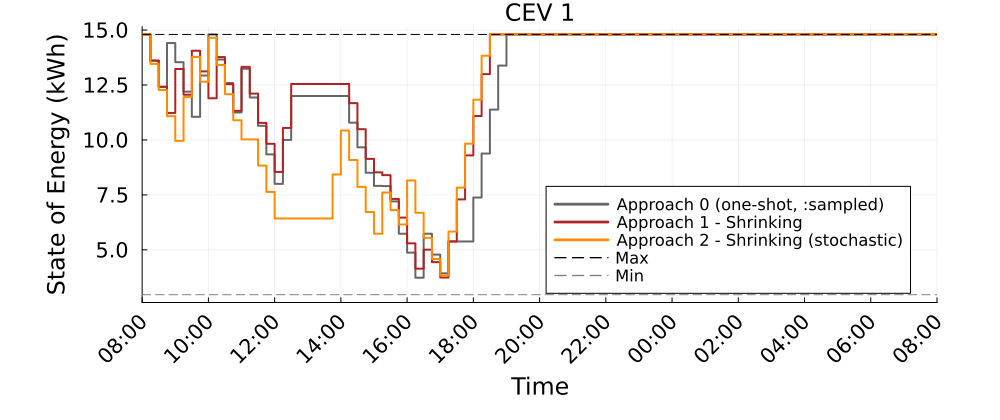

Data behind this chart, as committed beside it:
Time_Period, CEV_1_A0_kWh, CEV_1_A1S_kWh, CEV_1_A2S_kWh
1, 14.8, 14.8, 14.8
2, 13.61, 13.61, 13.46
3, 12.41, 12.42, 12.27
4, 14.41, 11.23, 11.08
5, 13.54, 13.23, 9.959
6, 12.2, 12.06, 11.95
7, 11.05, 14.06, 13.77
8, 12.93, 13.12, 12.65
9, 14.8, 11.9, 14.65
10, 13.66, 13.77, 13.42
11, 12.59, 12.54, 12.08
12, 11.25, 11.32, 10.9
13, 13.24, 13.32, 10.03
14, 11.93, 12.11, 10.03
15, 10.64, 10.78, 8.832
16, 9.342, 9.826, 7.636
17, 8.001, 8.546, 6.429
18, 10, 10.55, 6.429
19, 12, 12.55, 6.429
20, 12, 12.55, 6.429
21, 12, 12.55, 6.429
22, 12, 12.55, 6.429
23, 12, 12.55, 6.429
24, 12, 12.55, 8.429
25, 12, 12.55, 10.43
26, 10.79, 11.67, 9.088
27, 9.664, 10.49, 7.865
28, 8.51, 9.14, 6.722
29, 7.91, 8.526, 5.735
30, 7.903, 8.4, 7.609
31, 7.203, 7.317, 6.808
32, 5.735, 6.466, 6.156
33, 4.876, 5.297, 8.156
34, 3.732, 4.145, 6.688
35, 5.732, 5.008, 5.545
36, 4.783, 4.44, 4.582
37, 3.932, 3.74, 3.832
38, 5.382, 5.382, 5.832
39, 5.382, 7.296, 7.832
40, 5.382, 9.296, 9.832
41, 7.382, 11.09, 11.83
42, 9.382, 13, 13.83
43, 11.38, 14.8, 14.8
44, 13.38, 14.8, 14.8
45, 14.8, 14.8, 14.8
46, 14.8, 14.8, 14.8
47, 14.8, 14.8, 14.8
48, 14.8, 14.8, 14.8
49, 14.8, 14.8, 14.8
50, 14.8, 14.8, 14.8
51, 14.8, 14.8, 14.8
52, 14.8, 14.8, 14.8
53, 14.8, 14.8, 14.8
54, 14.8, 14.8, 14.8
55, 14.8, 14.8, 14.8
56, 14.8, 14.8, 14.8
57, 14.8, 14.8, 14.8
58, 14.8, 14.8, 14.8
59, 14.8, 14.8, 14.8
60, 14.8, 14.8, 14.8
... 37 more rows
